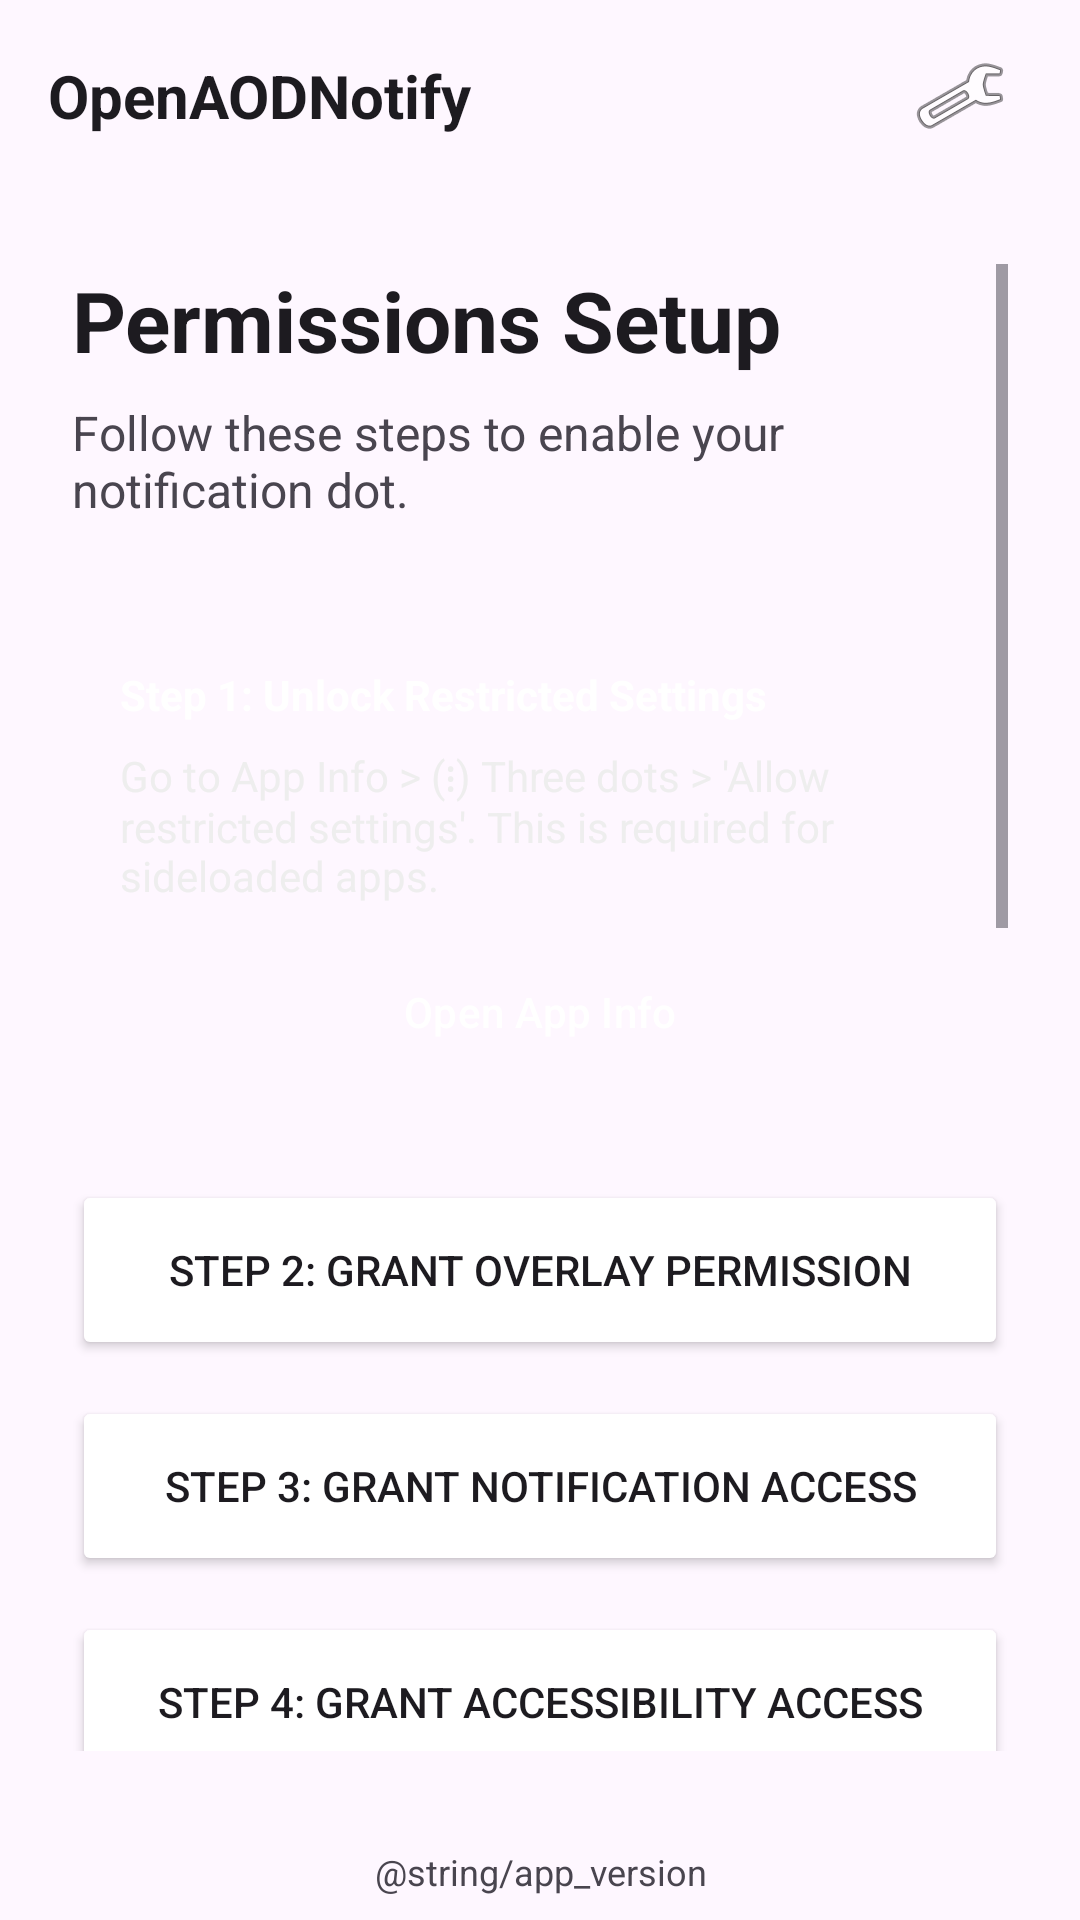

Here is an Android app screen rendered from its layout file. Give the layout XML and the strings, colors and styles it references.
<!-- AndroidManifest.xml: activity theme Theme.OpenAODNotify -->
<!-- res/layout/activity_main.xml -->
<?xml version="1.0" encoding="utf-8"?>
<RelativeLayout xmlns:android="http://schemas.android.com/apk/res/android"
    android:layout_width="match_parent"
    android:layout_height="match_parent"
    android:fitsSystemWindows="true"
    android:background="?android:attr/windowBackground">

    <androidx.appcompat.widget.Toolbar
        android:id="@+id/toolbar"
        android:layout_width="match_parent"
        android:layout_height="wrap_content"
        android:minHeight="?attr/actionBarSize"
        android:background="?attr/colorSurface"
        android:elevation="4dp">

        <RelativeLayout
            android:layout_width="match_parent"
            android:layout_height="?attr/actionBarSize">
            <TextView
                android:layout_width="wrap_content"
                android:layout_height="wrap_content"
                android:layout_centerVertical="true"
                android:text="OpenAODNotify"
                android:textColor="?attr/colorOnSurface"
                android:textSize="20sp"
                android:textStyle="bold" />

            <ImageButton
                android:id="@+id/btnSettings"
                android:layout_width="48dp"
                android:layout_height="48dp"
                android:layout_alignParentEnd="true"
                android:layout_centerVertical="true"
                android:layout_marginEnd="16dp"
                android:background="?attr/selectableItemBackgroundBorderless"
                android:src="@android:drawable/ic_menu_preferences"
                android:contentDescription="Settings" />
        </RelativeLayout>
    </androidx.appcompat.widget.Toolbar>

    <ScrollView
        android:id="@+id/mainScrollView"
        android:layout_width="match_parent"
        android:layout_height="match_parent"
        android:layout_below="@id/toolbar"
        android:layout_above="@+id/tvVersion"
        android:padding="24dp">

        <LinearLayout
            android:layout_width="match_parent"
            android:layout_height="wrap_content"
            android:orientation="vertical">

            <TextView
                android:layout_width="wrap_content"
                android:layout_height="wrap_content"
                android:text="Permissions Setup"
                android:textColor="?android:attr/textColorPrimary"
                android:textSize="28sp"
                android:textStyle="bold"
                android:layout_marginBottom="8dp"/>

            <TextView
                android:layout_width="wrap_content"
                android:layout_height="wrap_content"
                android:text="Follow these steps to enable your notification dot."
                android:textColor="?android:attr/textColorSecondary"
                android:textSize="16sp"
                android:layout_marginBottom="32dp"/>

            
            <LinearLayout
                android:layout_width="match_parent"
                android:layout_height="wrap_content"
                android:orientation="vertical"
                android:background="?attr/colorStep1"
                android:padding="16dp"
                android:layout_marginBottom="16dp">

                <TextView
                    android:layout_width="wrap_content"
                    android:layout_height="wrap_content"
                    android:text="Step 1: Unlock Restricted Settings"
                    android:textColor="#FFFFFF"
                    android:textStyle="bold" />

                <TextView
                    android:layout_width="wrap_content"
                    android:layout_height="wrap_content"
                    android:text="Go to App Info > (⋮) Three dots > 'Allow restricted settings'. This is required for sideloaded apps."
                    android:textColor="#EEEEEE"
                    android:layout_marginTop="8dp" />

                <Button
                    android:id="@+id/btnAppInfo"
                    android:layout_width="match_parent"
                    android:layout_height="wrap_content"
                    android:layout_marginTop="12dp"
                    android:text="Open App Info"
                    android:backgroundTint="#33000000"
                    android:textColor="#FFFFFF"
                    style="@style/Widget.Material3.Button.TextButton"/>
            </LinearLayout>

            
            <Button
                android:id="@+id/btnOverlay"
                android:layout_width="match_parent"
                android:layout_height="60dp"
                android:text="Step 2: Grant Overlay Permission"
                android:backgroundTint="?attr/colorStep2"
                android:layout_marginBottom="12dp"/>

            
            <Button
                android:id="@+id/btnNotify"
                android:layout_width="match_parent"
                android:layout_height="60dp"
                android:text="Step 3: Grant Notification Access"
                android:backgroundTint="?attr/colorStep3"
                android:layout_marginBottom="12dp"/>

            
            <Button
                android:id="@+id/btnAccessibility"
                android:layout_width="match_parent"
                android:layout_height="60dp"
                android:text="Step 4: Grant Accessibility Access"
                android:backgroundTint="?attr/colorStep4"
                android:layout_marginBottom="12dp"/>

            
            <Button
                android:id="@+id/btnBattery"
                android:layout_width="match_parent"
                android:layout_height="60dp"
                android:text="Step 5: Ignore Battery Optimization"
                android:backgroundTint="?attr/colorStep5"
                android:layout_marginBottom="24dp"/>

            
            <LinearLayout
                android:id="@+id/layoutDebugTools"
                android:layout_width="match_parent"
                android:layout_height="wrap_content"
                android:orientation="vertical">

                <View
                    android:layout_width="match_parent"
                    android:layout_height="1dp"
                    android:background="?android:attr/listDivider"
                    android:layout_marginBottom="24dp"/>

                <TextView
                    android:layout_width="wrap_content"
                    android:layout_height="wrap_content"
                    android:text="Testing &amp; Support"
                    android:textColor="?android:attr/textColorPrimary"
                    android:textSize="20sp"
                    android:textStyle="bold"
                    android:layout_marginBottom="8dp"/>

                <Button
                    android:id="@+id/btnTestOverlay"
                    android:layout_width="match_parent"
                    android:layout_height="60dp"
                    android:text="Test AOD Breathing"
                    android:layout_marginBottom="12dp"
                    android:backgroundTint="?attr/colorError"/>

                
                <include layout="@layout/stepper_field" android:id="@+id/stepperBreathingFps"/>

                <Button
                    android:id="@+id/btnApplyBreathingFps"
                    android:layout_width="match_parent"
                    android:layout_height="60dp"
                    android:text="Apply FPS Target &amp; Reset Overlay"
                    android:layout_marginTop="12dp"
                    android:layout_marginBottom="12dp"
                    android:backgroundTint="?attr/colorStep4"/>

                <Button
                    android:id="@+id/btnReset"
                    android:layout_width="match_parent"
                    android:layout_height="60dp"
                    android:text="Reset &amp; Initialize"
                    android:layout_marginBottom="12dp"
                    android:backgroundTint="?attr/colorTertiary"/>

                <Button
                    android:id="@+id/btnExportLogs"
                    android:layout_width="match_parent"
                    android:layout_height="60dp"
                    android:text="Export Debug Logs"
                    android:backgroundTint="?attr/colorSecondary"/>

                
                <View
                    android:layout_width="match_parent"
                    android:layout_height="1dp"
                    android:background="?android:attr/listDivider"
                    android:layout_marginTop="24dp"
                    android:layout_marginBottom="16dp"/>

                <TextView
                    android:layout_width="wrap_content"
                    android:layout_height="wrap_content"
                    android:text="Overlay Visible Time (Last 7 Days)"
                    android:textColor="?android:attr/textColorPrimary"
                    android:textSize="20sp"
                    android:textStyle="bold"
                    android:layout_marginBottom="4dp"/>

                <TextView
                    android:layout_width="wrap_content"
                    android:layout_height="wrap_content"
                    android:text="Cumulative time the overlay window was actually visible (screen wake), per day. Persisted across resets/restarts."
                    android:textColor="?android:attr/textColorSecondary"
                    android:textSize="13sp"
                    android:layout_marginBottom="8dp"/>

                <TextView
                    android:id="@+id/tvOverlayTelemetry"
                    android:layout_width="match_parent"
                    android:layout_height="wrap_content"
                    android:fontFamily="monospace"
                    android:textColor="?android:attr/textColorPrimary"
                    android:textSize="14sp"
                    android:text="Loading..."
                    android:layout_marginBottom="12dp"/>
            </LinearLayout>

        </LinearLayout>
    </ScrollView>

    <TextView
        android:id="@+id/tvVersion"
        android:layout_width="match_parent"
        android:layout_height="wrap_content"
        android:layout_alignParentBottom="true"
        android:padding="8dp"
        android:gravity="center"
        android:textColor="?android:attr/textColorTertiary"
        android:textSize="12sp"
        android:text="@string/app_version" />

</RelativeLayout>
<!-- res/layout/stepper_field.xml (included above) -->
<?xml version="1.0" encoding="utf-8"?>
<LinearLayout xmlns:android="http://schemas.android.com/apk/res/android"
    android:layout_width="match_parent"
    android:layout_height="wrap_content"
    android:orientation="vertical"
    android:layout_marginTop="16dp">

    <TextView
        android:id="@+id/tvLabel"
        android:layout_width="wrap_content"
        android:layout_height="wrap_content"
        android:text="Label"
        android:textAppearance="@style/TextAppearance.AppCompat.Caption" />

    <LinearLayout
        android:layout_width="match_parent"
        android:layout_height="wrap_content"
        android:orientation="horizontal"
        android:gravity="center_vertical">

        <ImageButton
            android:id="@+id/btnMinus"
            android:layout_width="48dp"
            android:layout_height="48dp"
            android:src="@android:drawable/button_onoff_indicator_off"
            android:background="?attr/selectableItemBackground"
            android:contentDescription="Decrease" />

        <EditText
            android:id="@+id/etValue"
            android:layout_width="0dp"
            android:layout_height="wrap_content"
            android:layout_weight="1"
            android:gravity="center"
            android:inputType="numberDecimal"
            android:hint="0" />

        <ImageButton
            android:id="@+id/btnPlus"
            android:layout_width="48dp"
            android:layout_height="48dp"
            android:src="@android:drawable/button_onoff_indicator_on"
            android:background="?attr/selectableItemBackground"
            android:contentDescription="Increase" />
    </LinearLayout>
</LinearLayout>
<!-- resources referenced by this layout -->
<resources>
  <style name="Theme.OpenAODNotify" parent="Theme.Material3.DayNight.NoActionBar">
          <item name="colorPrimary">@color/purple_500</item>
          <item name="colorSecondary">@color/teal_200</item>
          <item name="android:statusBarColor">?attr/colorSurface</item>
          <item name="android:windowLightStatusBar" tools:targetApi="m">true</item>
      </style>
  <!-- not gathered from this repository: default colours our renderer supplied (Android Studio template values) -->
  <color name="purple_500">#FF6200EE</color>
  <color name="teal_200">#FF03DAC5</color>
</resources>
